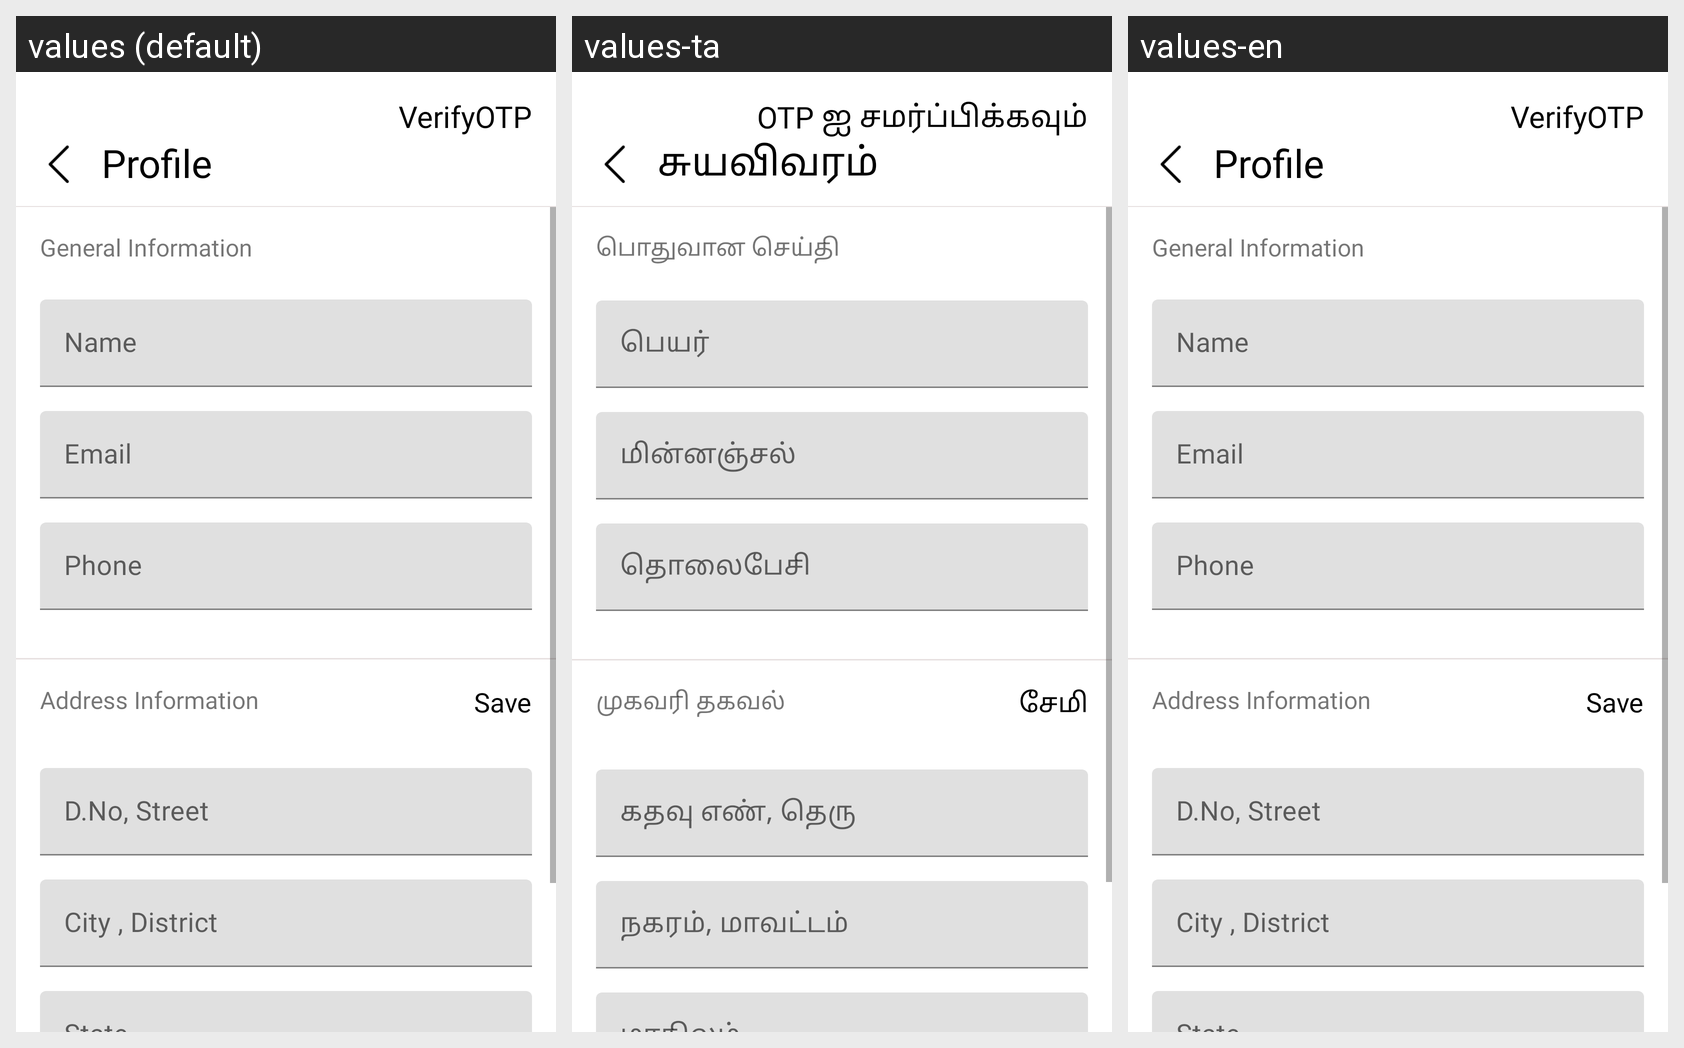

Here is an Android app screen in its default locale and in the app's own translations. Write out the translated-string differences for the strings that appear on this screen.
Android screen res/layout/activity_profile.xml rendered under 3 locales, left to right: values (default), values-ta, values-en. Device: Nexus 5 (rendered at 1080×1920; each locale shown at half size, 540×960, under a caption strip naming it); theme AppTheme.
Strings drawn on this screen, with the default value and each locale's value (text and hints the layout hard-codes, and strings that could not be matched under every locale, appear in the picture but are not listed):

verifyOTP
  values: VerifyOTP
  values-ta: OTP ஐ சமர்ப்பிக்கவும்
  values-en: VerifyOTP

my_profile
  values: Profile
  values-ta: சுயவிவரம்
  values-en: Profile

gerl_info
  values: General Information
  values-ta: பொதுவான செய்தி
  values-en: General Information

name
  values: Name
  values-ta: பெயர்
  values-en: Name

email
  values: Email
  values-ta: மின்னஞ்சல்
  values-en: Email

phone
  values: Phone
  values-ta: தொலைபேசி
  values-en: Phone

addres_info
  values: Address Information
  values-ta: முகவரி தகவல்
  values-en: Address Information

save
  values: Save
  values-ta: சேமி
  values-en: Save

street
  values: D.No, Street
  values-ta: கதவு எண், தெரு
  values-en: D.No, Street

Area
  values: City , District
  values-ta: நகரம், மாவட்டம்
  values-en: City , District
